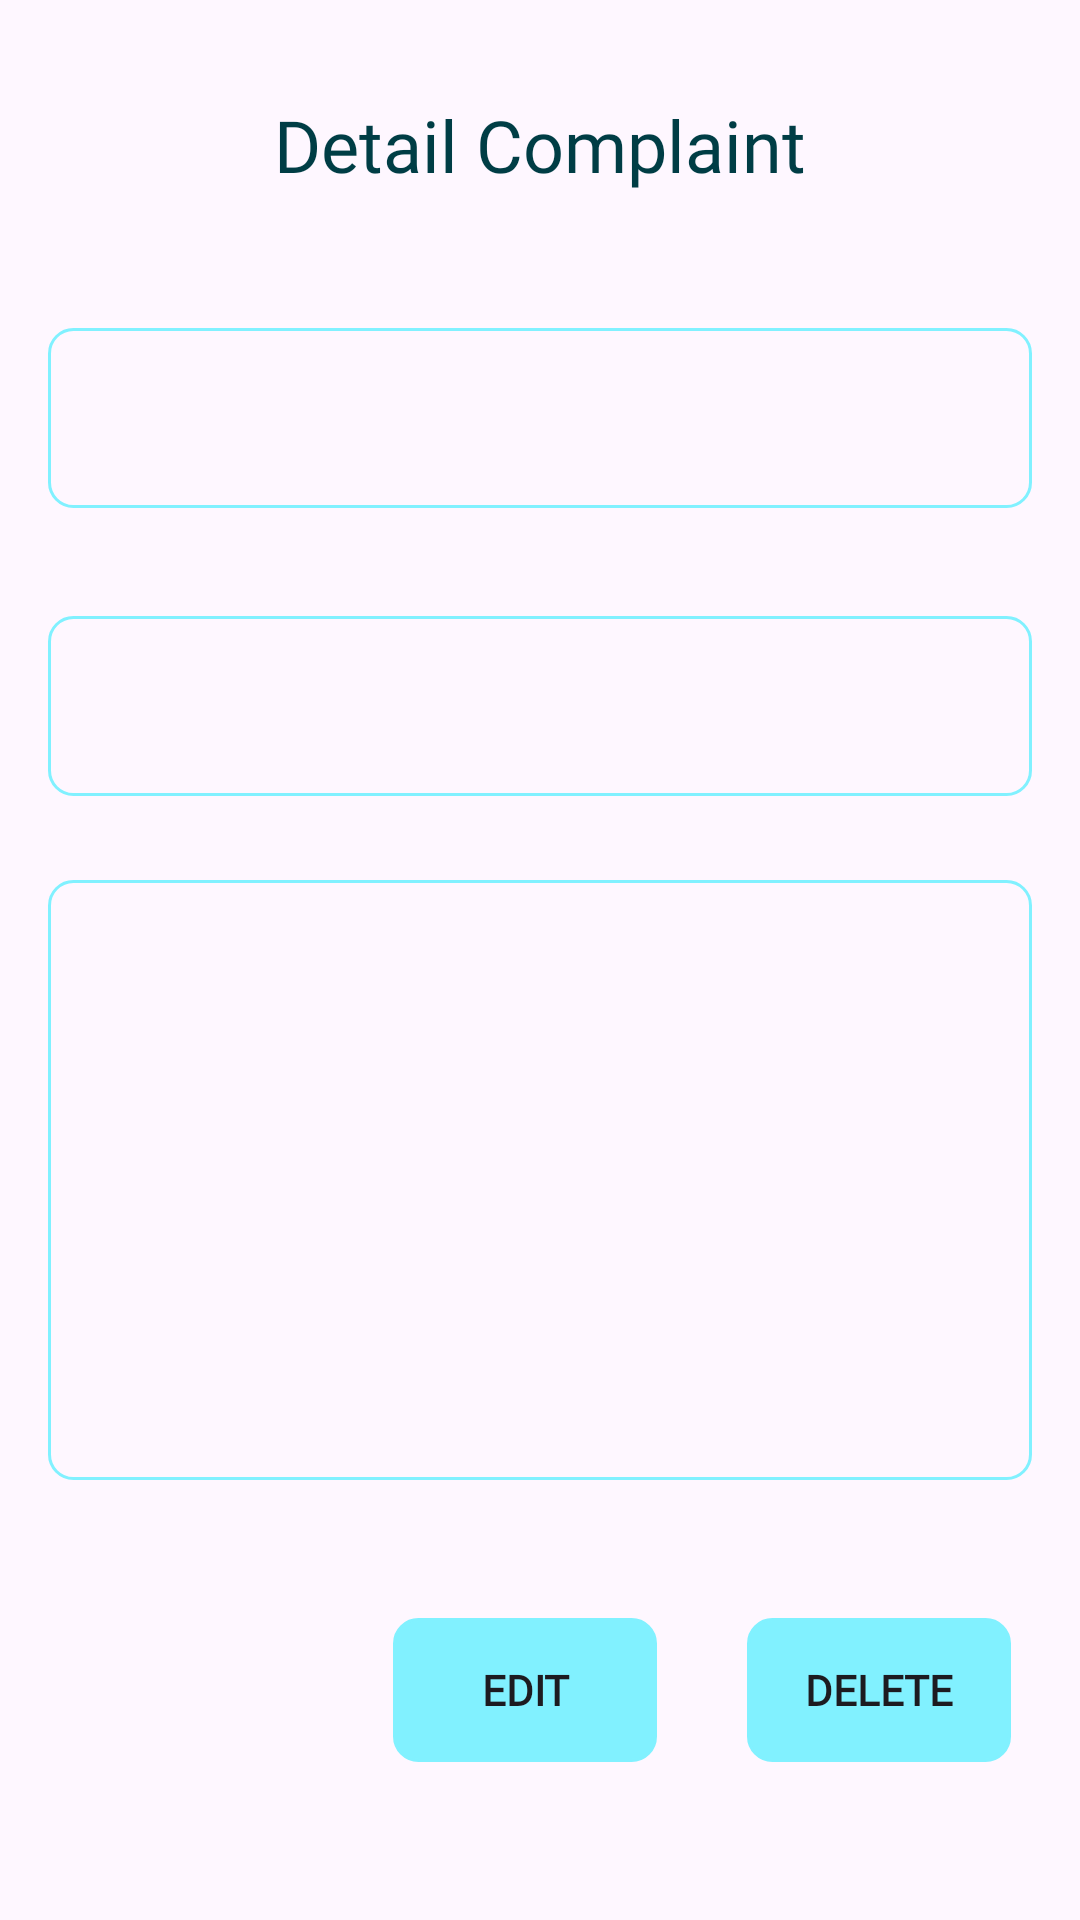

Android layout source for this screen:
<!-- AndroidManifest.xml: application theme Theme.Pengaduan_Firebase_13 -->
<!-- res/layout/activity_detail_pengaduan.xml -->
<?xml version="1.0" encoding="utf-8"?>
<RelativeLayout xmlns:android="http://schemas.android.com/apk/res/android"
    xmlns:app="http://schemas.android.com/apk/res-auto"
    xmlns:tools="http://schemas.android.com/tools"
    android:layout_width="match_parent"
    android:layout_height="match_parent"
    android:padding="16dp"
    android:orientation="vertical"
    tools:context=".DetailPengaduan">

    
    <TextView
        android:id="@+id/detailNoteHeading"
        android:layout_width="wrap_content"
        android:layout_height="wrap_content"
        android:layout_alignParentTop="true"
        android:layout_centerInParent="true"
        android:layout_marginTop="16dp"
        android:layout_marginBottom="25dp"
        android:fontFamily="@font/mblack"
        android:text="Detail Complaint"
        android:textAlignment="center"
        android:textColor="#003D45"
        android:textSize="24sp" />

    
    <TextView
        android:id="@+id/nameDetail"
        android:layout_width="match_parent"
        android:layout_height="60dp"
        android:layout_below="@+id/detailNoteHeading"
        android:layout_marginTop="20dp"
        android:background="@drawable/blue_border"
        android:fontFamily="@font/mmedium"
        android:maxLines="1"
        android:padding="12dp"
        android:textSize="20sp"
        android:layout_marginBottom="16dp"/>

    
    <TextView
        android:id="@+id/titleDetail"
        android:layout_width="match_parent"
        android:layout_height="60dp"
        android:layout_below="@id/nameDetail"
        android:layout_marginTop="20dp"
        android:background="@drawable/blue_border"
        android:fontFamily="@font/mmedium"
        android:maxLines="1"
        android:padding="12dp"
        android:textSize="20sp"
        android:layout_marginBottom="16dp"/>

    
    <TextView
        android:id="@+id/contentDetail"
        android:layout_width="match_parent"
        android:layout_height="200dp"
        android:layout_below="@+id/titleDetail"
        android:gravity="top"
        android:fontFamily="@font/mmedium"
        android:padding="12dp"
        android:background="@drawable/blue_border"
        android:layout_marginTop="12dp"
        android:layout_marginBottom="16dp"/>

    <androidx.appcompat.widget.AppCompatButton
        android:id="@+id/btnEdit"
        android:layout_width="wrap_content"
        android:layout_height="wrap_content"
        android:layout_below="@id/contentDetail"
        android:layout_marginStart="115dp"
        android:layout_marginTop="30dp"
        android:layout_marginEnd="30dp"
        android:background="@drawable/blue_border"
        android:backgroundTint="@color/blue"
        android:fontFamily="@font/mmedium"
        android:text="Edit"
        android:textStyle="bold" />

    <androidx.appcompat.widget.AppCompatButton
        android:id="@+id/btnDelete"
        android:layout_width="wrap_content"
        android:layout_height="wrap_content"
        android:text="Delete"
        android:backgroundTint="@color/blue"
        android:fontFamily="@font/mmedium"
        android:layout_marginTop="30dp"
        android:textStyle="bold"
        android:layout_toRightOf="@id/btnEdit"
        android:layout_below="@id/contentDetail"
        android:background="@drawable/blue_border"
        android:layout_centerHorizontal="true"/>

</RelativeLayout>
<!-- resources referenced by this layout -->
<resources>
  <color name="blue">#81F1FF</color>
  <!-- drawable blue_border (drawable) -->
  <?xml version="1.0" encoding="utf-8"?>
  <shape xmlns:android="http://schemas.android.com/apk/res/android"
      android:shape="rectangle">
  
      <stroke
          android:width="1dp"
          android:color="@color/blue"/>
  
      <corners
          android:radius="8dp"/>
  </shape>
  <style name="Theme.Pengaduan_Firebase_13" parent="Base.Theme.Pengaduan_Firebase_13" />
  <style name="Base.Theme.Pengaduan_Firebase_13" parent="Theme.Material3.DayNight.NoActionBar">
          
          
      </style>
</resources>
